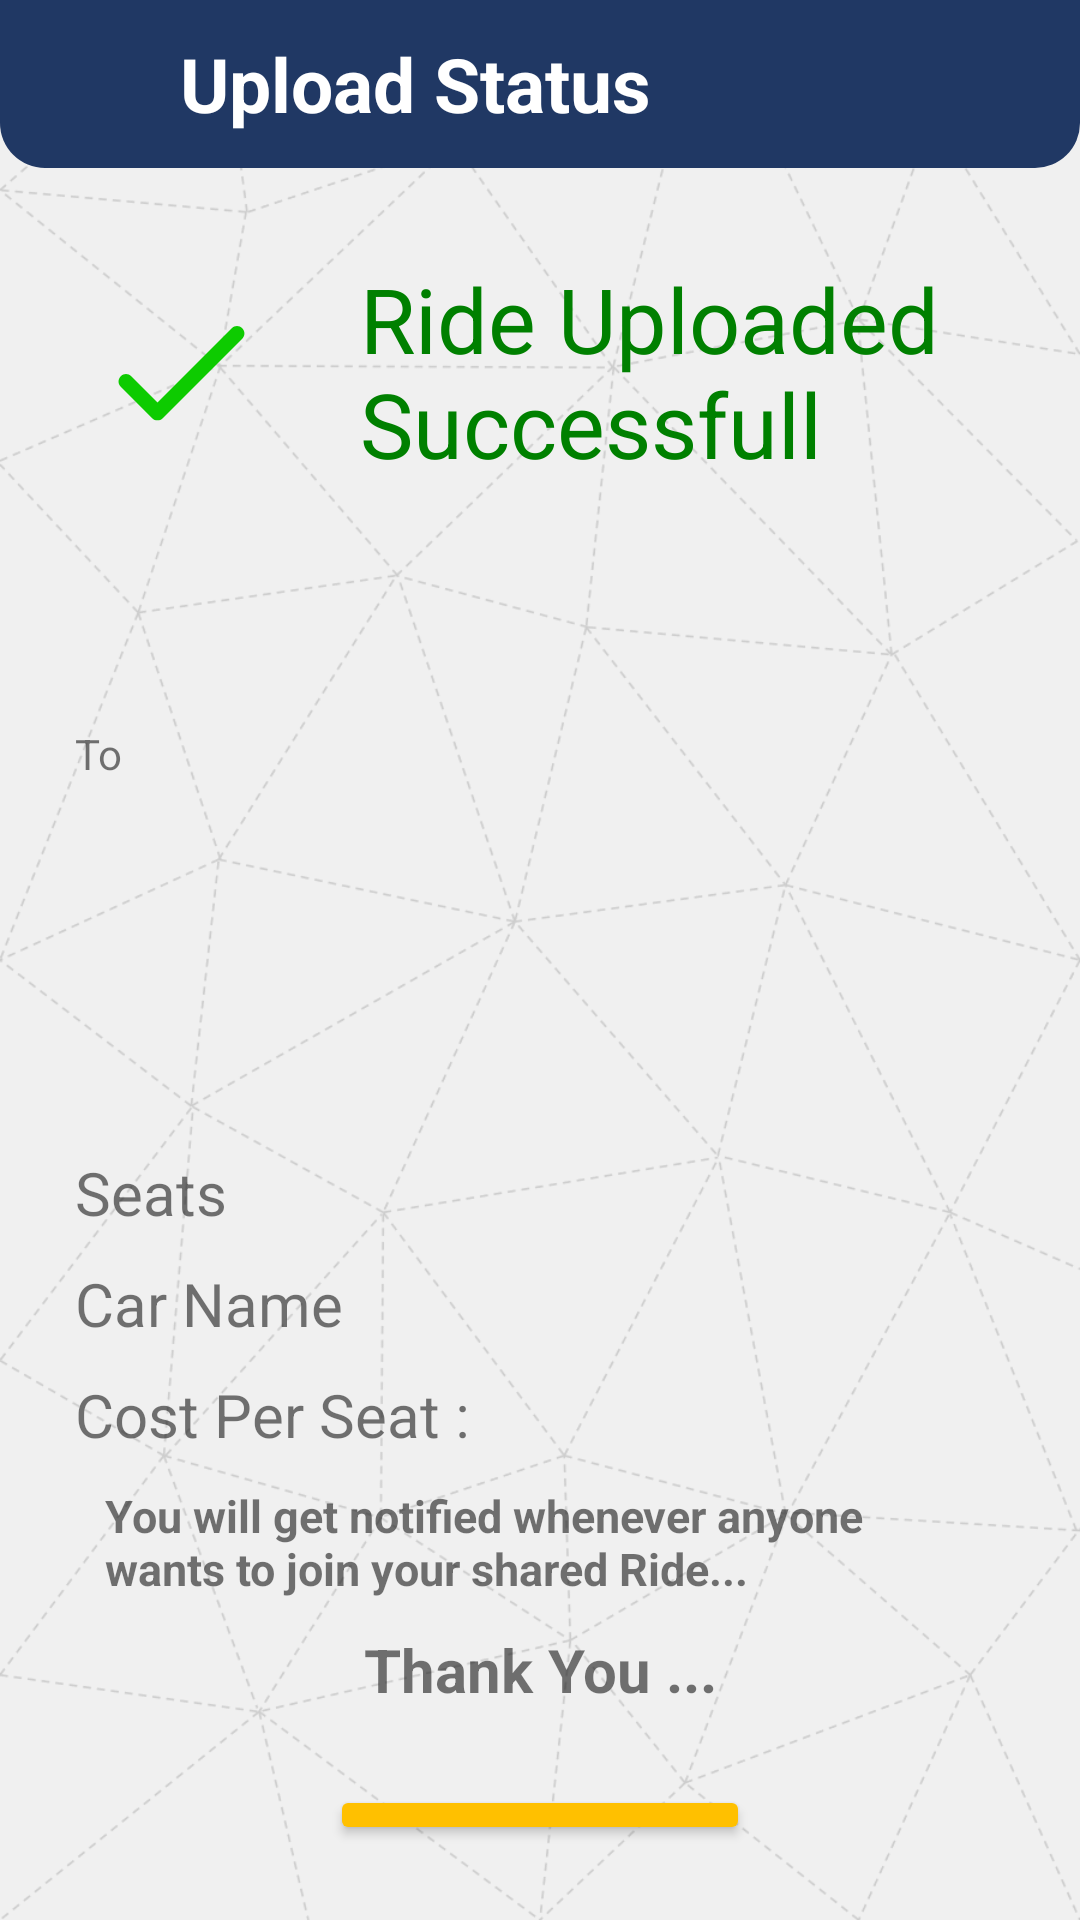

The Android layout XML behind this screen, and the referenced resources:
<!-- AndroidManifest.xml: application theme Theme.MyApplication22 -->
<!-- res/layout/activity_upload_status.xml -->
<?xml version="1.0" encoding="utf-8"?>
<LinearLayout xmlns:android="http://schemas.android.com/apk/res/android"
    xmlns:app="http://schemas.android.com/apk/res-auto"
    xmlns:tools="http://schemas.android.com/tools"
    android:layout_width="match_parent"
    android:layout_height="match_parent"
    android:orientation="vertical"
    android:background="@drawable/bgimg"
    tools:context=".upload.upload_status">

    <androidx.appcompat.widget.Toolbar
        android:id="@+id/back"
        android:layout_width="match_parent"
        android:layout_height="wrap_content"
        android:background="@drawable/toolbar_background"
        android:minHeight="?attr/actionBarSize"
        android:theme="?attr/actionBarTheme">
        <ImageButton
            android:id="@+id/btn_back"
            android:layout_width="30sp"
            android:layout_height="30sp"
            android:background="@drawable/ic_back"
            />
        <TextView
            android:id="@+id/textView"
            android:layout_width="wrap_content"
            android:layout_height="wrap_content"
            android:layout_weight="1"
            android:text="Upload Status"
            android:textAlignment="center"
            android:textSize="25sp"
            android:textStyle="bold"
            android:layout_marginLeft="30dp"
            android:textColor="@color/white"/>
    </androidx.appcompat.widget.Toolbar>

    <LinearLayout
        android:layout_width="match_parent"
        android:layout_height="wrap_content"
        android:layout_marginTop="30dp"
        android:gravity="center">

        <ImageView
            android:id="@+id/imageView2"
            android:layout_width="60dp"
            android:layout_height="60dp"
            android:layout_marginLeft="30dp"
            app:srcCompat="@drawable/ic_done" />

        <TextView
            android:id="@+id/textView18"
            android:layout_width="wrap_content"
            android:layout_height="wrap_content"
            android:layout_marginLeft="30dp"
            android:text="Ride Uploaded Successfull"
            android:textColor="@color/green"
            android:textSize="30dp" />
    </LinearLayout>

    <LinearLayout
        android:layout_width="match_parent"
        android:layout_height="wrap_content"
        android:orientation="vertical"
        android:padding="25dp">

        <TextView
            android:id="@+id/txt_us_from"
            android:layout_width="wrap_content"
            android:layout_height="wrap_content"
            android:text=""
            android:textSize="22sp"
            android:textStyle="bold"
            android:layout_marginTop="16dp"
            app:layout_constraintStart_toStartOf="parent"
            app:layout_constraintTop_toBottomOf="@+id/upProfile"
            tools:ignore="MissingConstraints" />

        <TextView
            android:id="@+id/textView5"
            android:layout_width="wrap_content"
            android:layout_height="wrap_content"
            android:text="To"
            android:layout_marginTop="10dp"
            app:layout_constraintEnd_toEndOf="parent"
            app:layout_constraintStart_toStartOf="parent"
            app:layout_constraintTop_toBottomOf="@+id/txt_us_from"
            tools:ignore="MissingConstraints" />

        <TextView
            android:id="@+id/txt_us_to"
            android:layout_width="wrap_content"
            android:layout_height="wrap_content"
            android:text=""
            android:textSize="22sp"
            android:textStyle="bold"
            android:layout_marginTop="10dp"
            app:layout_constraintEnd_toEndOf="parent"
            app:layout_constraintStart_toStartOf="parent"
            app:layout_constraintTop_toBottomOf="@+id/textView5"
            tools:ignore="MissingConstraints" />

        <TextView
            android:id="@+id/txt_us_date"
            android:layout_width="match_parent"
            android:layout_height="wrap_content"
            android:text=""
            android:textSize="20sp"
            android:textStyle="bold"
            android:layout_marginTop="10dp" />


        <TextView
            android:id="@+id/txt_us_time"
            android:layout_width="match_parent"
            android:layout_height="wrap_content"
            android:text=""
            android:textSize="20sp"
            android:textStyle="bold"
            android:layout_marginTop="10dp"
            tools:ignore="MissingConstraints" />

        <LinearLayout
            android:layout_width="match_parent"
            android:layout_height="wrap_content"
            android:orientation="horizontal"
            android:layout_marginTop="10dp"
            android:textAlignment="center">


            <TextView
                android:layout_width="wrap_content"
                android:layout_height="wrap_content"
                android:layout_weight="1"
                android:text="Seats"
                android:textSize="20dp" />

            <TextView
                android:id="@+id/txt_us_seats"
                android:layout_width="wrap_content"
                android:layout_height="wrap_content"
                android:layout_weight="1"
                android:text=""
                android:gravity="right"
                android:textSize="20dp"
                android:textStyle="bold" />

        </LinearLayout>

        <LinearLayout
            android:layout_width="match_parent"
            android:layout_height="wrap_content"
            android:orientation="horizontal"
            android:layout_marginTop="10dp"
            android:textAlignment="center">


            <TextView
                android:layout_width="wrap_content"
                android:layout_height="wrap_content"
                android:layout_weight="1"
                android:text="Car Name"
                android:textSize="20dp" />

            <TextView
                android:id="@+id/txt_us_car"
                android:layout_width="wrap_content"
                android:layout_height="wrap_content"
                android:layout_weight="1"
                android:text=""
                android:gravity="right"
                android:textSize="20dp"
                android:textStyle="bold" />

        </LinearLayout>

        <LinearLayout
            android:layout_width="match_parent"
            android:layout_height="wrap_content"
            android:orientation="horizontal"
            android:layout_marginTop="10dp"
            android:textAlignment="center">


            <TextView
                android:id="@+id/textView16"
                android:layout_width="wrap_content"
                android:layout_height="wrap_content"
                android:layout_weight="1"
                android:text="Cost Per Seat :"
                android:textSize="20dp" />

            <TextView
                android:id="@+id/txt_us_cost"
                android:layout_width="wrap_content"
                android:layout_height="wrap_content"
                android:layout_weight="1"
                android:text=""
                android:gravity="right"
                android:textSize="20dp"
                android:textStyle="bold" />

        </LinearLayout>
        <LinearLayout
            android:layout_width="match_parent"
            android:layout_height="wrap_content"
            android:orientation="vertical"
            android:padding="10dp"
            android:textAlignment="center">

            <TextView
                android:id="@+id/textView20"
                android:layout_width="wrap_content"
                android:layout_height="wrap_content"
                android:text="You will get notified whenever anyone wants to join your shared Ride..."
                android:textSize="15dp"
                android:textStyle="bold" />
            <TextView
                android:id="@+id/textView21"
                android:layout_width="match_parent"
                android:layout_height="wrap_content"
                android:textAlignment="center"
                android:layout_marginTop="10dp"
                android:text="Thank You ..."
                android:textSize="20dp"
                android:textStyle="bold" />


        </LinearLayout>

        <LinearLayout
            android:layout_width="match_parent"
            android:layout_height="match_parent"
            android:layout_weight="1"
            android:gravity="center"
            android:layout_marginTop="15dp"
            android:orientation="horizontal">

            <Button
                android:id="@+id/home_btn"
                android:layout_width="wrap_content"
                android:layout_height="wrap_content"
                android:text="home"
                android:textColor="@color/blue"
                android:backgroundTint="@color/yellow"
                app:cornerRadius="30sp"
                android:paddingLeft="50dp"
                android:paddingRight="50dp"
                android:paddingTop="10dp"
                android:paddingBottom="10dp"/>
        </LinearLayout>


    </LinearLayout>

</LinearLayout>
<!-- resources referenced by this layout -->
<resources>
  <color name="blue">#203864</color>
  <color name="green">#008000</color>
  <color name="white">#FFFFFFFF</color>
  <color name="yellow">#ffc000</color>
  <!-- drawable bgimg: png bitmap (drawable, 105812 bytes) -->
  <!-- drawable ic_done (drawable-v24) -->
  <vector android:height="24dp" android:tint="#0DCB00"
      android:viewportHeight="24" android:viewportWidth="24"
      android:width="24dp" xmlns:android="http://schemas.android.com/apk/res/android">
      <path android:fillColor="@android:color/white" android:pathData="M9,16.2l-3.5,-3.5c-0.39,-0.39 -1.01,-0.39 -1.4,0 -0.39,0.39 -0.39,1.01 0,1.4l4.19,4.19c0.39,0.39 1.02,0.39 1.41,0L20.3,7.7c0.39,-0.39 0.39,-1.01 0,-1.4 -0.39,-0.39 -1.01,-0.39 -1.4,0L9,16.2z"/>
  </vector>
  <!-- drawable toolbar_background (drawable) -->
  <?xml version="1.0" encoding="utf-8"?>
  <shape xmlns:android="http://schemas.android.com/apk/res/android" android:shape="rectangle">
      <solid android:color="@color/purple_500"/>
      <corners
          android:bottomLeftRadius="15dp"
          android:bottomRightRadius="15dp"/>
  </shape>
  <style name="Theme.MyApplication22" parent="Base.Theme.MyApplication22" />
  <color name="purple_500">#203864</color>
  <style name="Base.Theme.MyApplication22" parent="Theme.MaterialComponents.DayNight.DarkActionBar">
          
          
          <item name="colorPrimary">@color/purple_500</item>
          <item name="colorPrimaryVariant">@color/purple_700</item>
          <item name="colorOnPrimary">@color/white</item>
          
          <item name="colorSecondary">@color/teal_200</item>
          <item name="colorSecondaryVariant">@color/teal_700</item>
          <item name="colorOnSecondary">@color/black</item>
          
          <item name="android:statusBarColor" tools:targetApi="l">?attr/colorPrimaryVariant</item>
          
      </style>
  <color name="purple_700">#203864</color>
  <color name="teal_200">#FF03DAC5</color>
  <color name="teal_700">#FF018786</color>
  <color name="black">#FF000000</color>
</resources>
